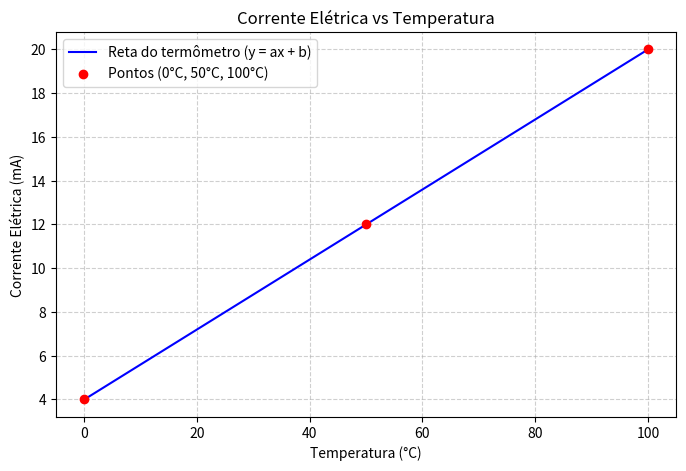

Reproduce this figure in Python.
import os
import matplotlib.pyplot as plt

# Pontos conhecidos: (0, 4) e (100, 20)
x1, y1 = 0, 4
x2, y2 = 100, 20

# Cálculo de A (inclinação) e B (ponto onde corta o eixo Y) na equação y = ax + b
a = (y2 - y1) / (x2 - x1)
b = y1 - (a * x1)

# Cálculo do valor de y (corrente em mA) quando x = 50 graus
x = 50
y = (a * x) + b

# Exibindo os resultados na tela
print(f"Valor de A: {a}")
print(f"Valor de B: {b}")
print(f"Resultado de y (corrente) em x = {x} °C: {y} mA")

# Aviso caso a temperatura esteja fora de 0 a 100 °C
if x < 0 or x > 100:
    print("AVISO: A temperatura está fora da faixa de 0 a 100 °C!")

# Aviso quando a corrente estiver fora de 4 a 20 mA
if y < 4 or y > 20:
    print("AVISO: A corrente elétrica está fora da faixa de 4 a 20 mA!")

# Classificação da temperatura
if x <= 30:
    classificacao = "Baixa"
elif x <= 60:
    classificacao = "Média"
else:
    classificacao = "Alta"

print(f"Classificação da temperatura: {classificacao}")

# Criando o gráfico (Temperatura no eixo X e Corrente elétrica no eixo Y)
os.makedirs("resultados", exist_ok=True)

temperaturas = [x1, x, x2]
correntes = [y1, y, y2]

plt.figure(figsize=(8, 5))
plt.plot([x1, x2], [y1, y2], label="Reta do termômetro (y = ax + b)", color="blue")
plt.scatter(temperaturas, correntes, color="red", zorder=5, label="Pontos (0°C, 50°C, 100°C)")

plt.title("Corrente Elétrica vs Temperatura")
plt.xlabel("Temperatura (°C)")
plt.ylabel("Corrente Elétrica (mA)")
plt.grid(True, linestyle="--", alpha=0.6)
plt.legend()

caminho_grafico = "resultados/grafico_termometro.png"
plt.savefig(caminho_grafico, dpi=150, bbox_inches="tight")
plt.close()
print(f"Gráfico salvo em: {caminho_grafico}")
